Dataset: dynacards (GitHub, xandrade/dynacards). Classes: drag friction, fluid pound, leaking standing valve, leaking traveling valve, loose pump, normal, rubbing, tubing movement, worn barrel.

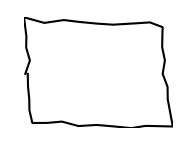
Label: normal

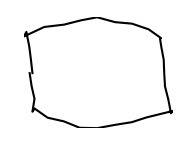
Label: rubbing

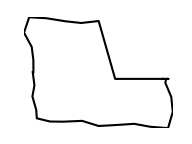
Label: worn barrel

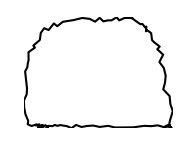
Label: leaking traveling valve

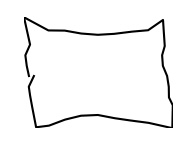
Label: loose pump

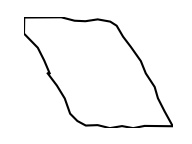
Label: drag friction
